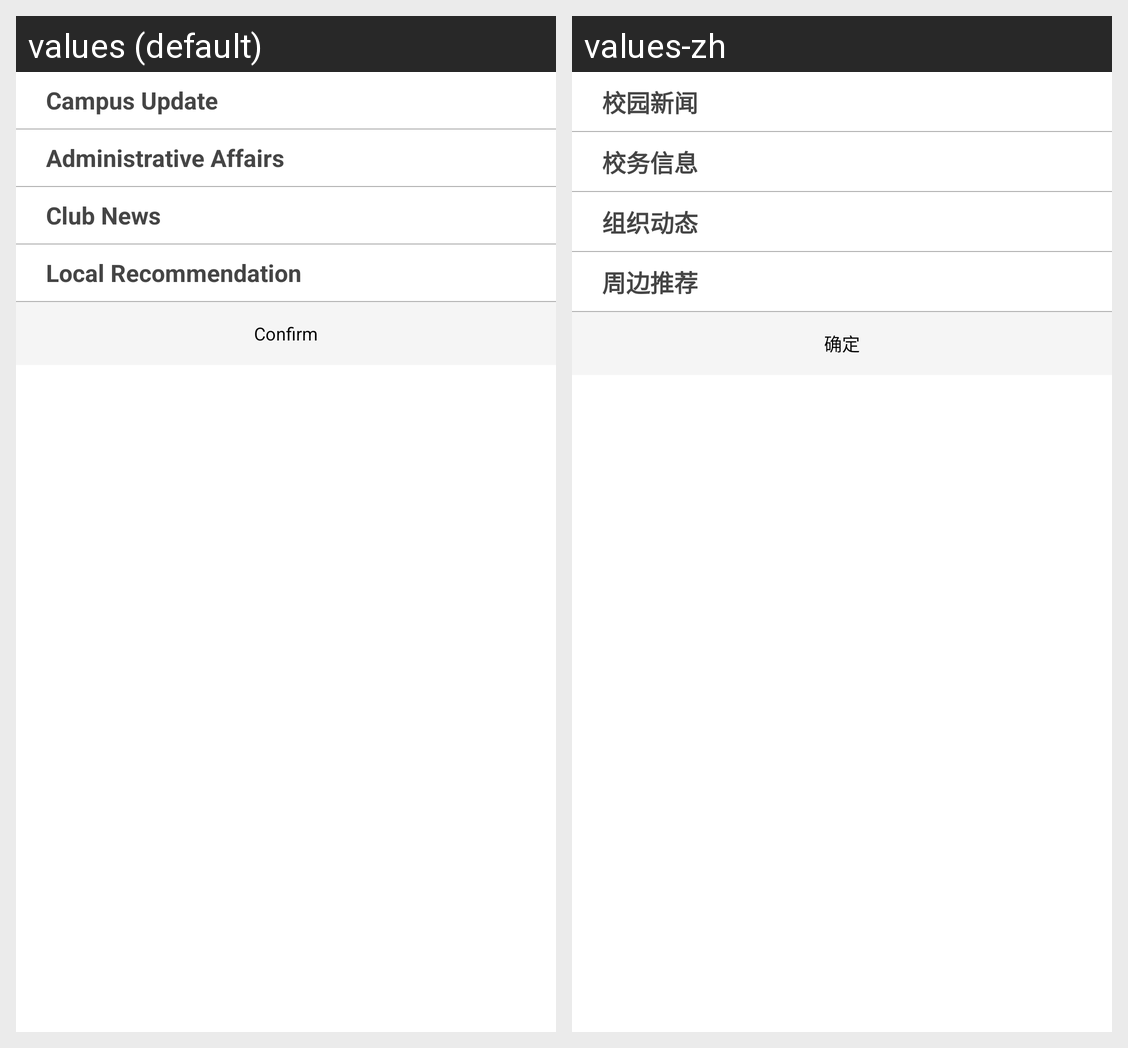

Here is an Android app screen in its default locale and in the app's own translations. Write out the translated-string differences for the strings that appear on this screen.
Android screen res/layout/dialog_news_type.xml rendered under 2 locales, left to right: values (default), values-zh. Device: Nexus 5 (rendered at 1080×1920; each locale shown at half size, 540×960, under a caption strip naming it); theme WTTheme.
Strings drawn on this screen, with the default value and each locale's value (text and hints the layout hard-codes, and strings that could not be matched under every locale, appear in the picture but are not listed):

text_news_category_1
  values: Campus Update
  values-zh: 校园新闻

text_news_category_2
  values: Administrative Affairs
  values-zh: 校务信息

text_news_category_3
  values: Club News
  values-zh: 组织动态

text_news_category_4
  values: Local Recommendation
  values-zh: 周边推荐

text_confirm
  values: Confirm
  values-zh: 确定
